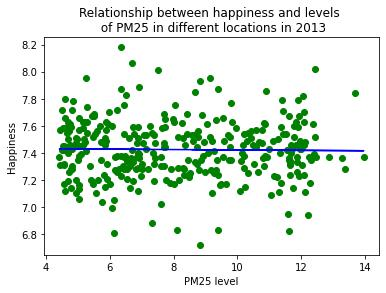

The table this chart was drawn from, first rows:
PM25 level, Happiness, Year
5.78, 7.53, 2013
5.761, 7.5, 2013
5.782, 7.26, 2013
5.782, 7.54, 2013
5.783, 7.61, 2013
5.783, 7.75, 2013
5.763, 7.32, 2013
5.784, 7.4, 2013
5.785, 7.36, 2013
5.786, 7.31, 2013
5.787, 7.35, 2013
5.788, 7.2, 2013
5.803, 7.09, 2013
5.804, 7.46, 2013
5.766, 7.44, 2013
5.788, 7.52, 2013
5.789, 7.05, 2013
5.793, 6.83, 2013
5.792, 7.38, 2013
5.795, 7.48, 2013
5.816, 7.85, 2013
5.809, 7.37, 2013
5.764, 6.99, 2013
5.765, 7.17, 2013
5.768, 7.47, 2013
5.791, 7.59, 2013
5.796, 7.62, 2013
5.796, 7.12, 2013
5.798, 7.72, 2013
5.807, 7.69, 2013
5.828, 7.55, 2013
5.813, 7.02, 2013
5.803, 7.27, 2013
5.767, 7.58, 2013
5.768, 7.79, 2013
5.772, 7.75, 2013
5.8, 7.42, 2013
5.822, 7.36, 2013
5.812, 7.48, 2013
5.811, 7.54, 2013
5.853, 7.72, 2013
5.84, 7.17, 2013
5.816, 7.39, 2013
5.768, 7.51, 2013
5.77, 8.18, 2013
5.776, 7.22, 2013
5.809, 7.63, 2013
5.86, 7.53, 2013
5.826, 7.29, 2013
5.835, 7.28, 2013
6.034, 7.35, 2013
5.842, 7.24, 2013
5.819, 7.1, 2013
5.768, 7.49, 2013
5.771, 7.47, 2013
5.774, 7.78, 2013
5.789, 7.58, 2013
5.814, 7.4, 2013
5.822, 7.41, 2013
5.836, 7.46, 2013
... 253,656 more rows
